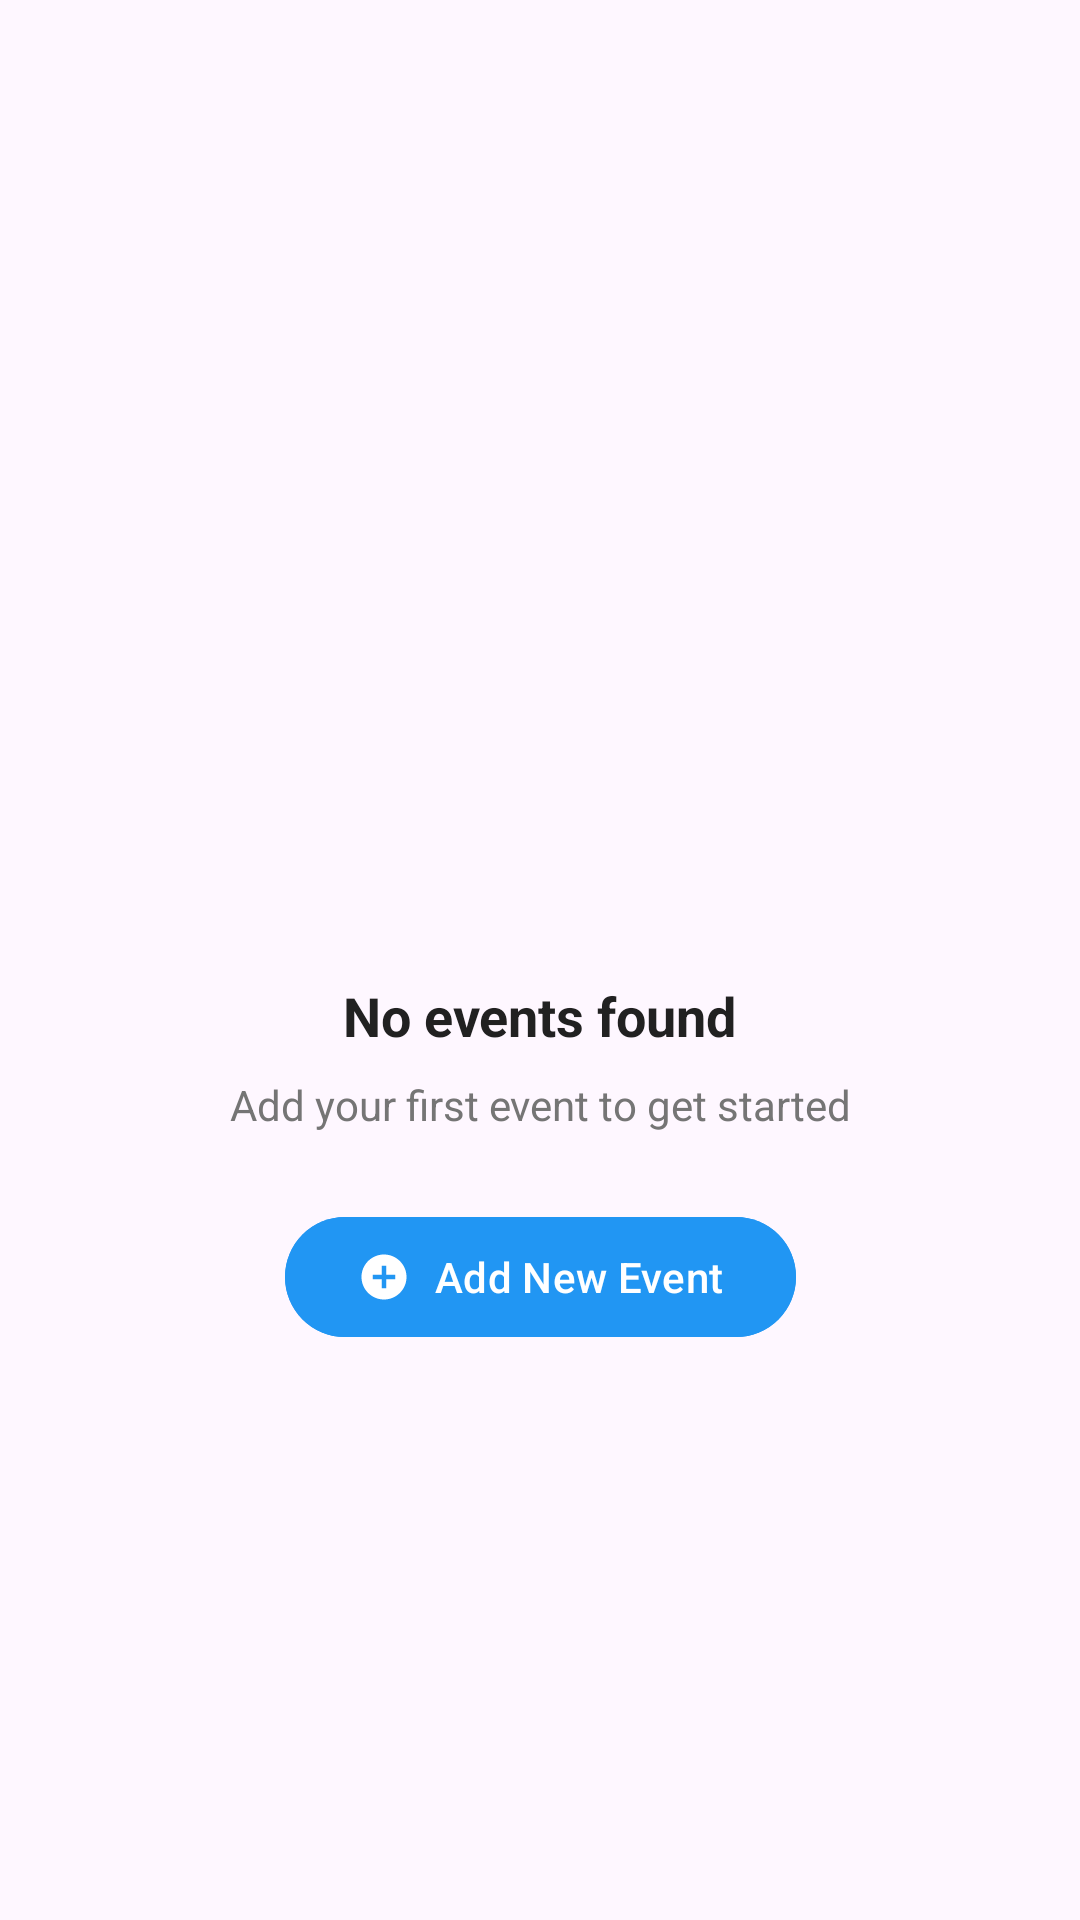

Reconstruct the res/layout file that produces this screen, plus the resources it refers to.
<!-- AndroidManifest.xml: application theme Theme.EventureTest -->
<!-- res/layout/layout_empty_events.xml -->
<?xml version="1.0" encoding="utf-8"?>
<androidx.constraintlayout.widget.ConstraintLayout xmlns:android="http://schemas.android.com/apk/res/android"
    xmlns:app="http://schemas.android.com/apk/res-auto"
    android:id="@+id/layoutEmptyEvents"
    android:layout_width="match_parent"
    android:layout_height="match_parent"
    android:padding="32dp">

    <ImageView
        android:id="@+id/ivEmptyState"
        android:layout_width="120dp"
        android:layout_height="120dp"
        android:alpha="0.5"
        android:src="@drawable/baseline_event_busy_24"
        app:layout_constraintBottom_toTopOf="@+id/tvEmptyTitle"
        app:layout_constraintEnd_toEndOf="parent"
        app:layout_constraintStart_toStartOf="parent"
        app:layout_constraintTop_toTopOf="parent"
        app:layout_constraintVertical_chainStyle="packed"
        app:tint="@color/admin_text_primary" />

    <TextView
        android:id="@+id/tvEmptyTitle"
        android:layout_width="wrap_content"
        android:layout_height="wrap_content"
        android:layout_marginTop="16dp"
        android:text="@string/no_events_found"
        android:textColor="@color/admin_text_primary"
        android:textSize="18sp"
        android:textStyle="bold"
        app:layout_constraintBottom_toTopOf="@+id/tvEmptySubtitle"
        app:layout_constraintEnd_toEndOf="parent"
        app:layout_constraintStart_toStartOf="parent"
        app:layout_constraintTop_toBottomOf="@+id/ivEmptyState" />

    <TextView
        android:id="@+id/tvEmptySubtitle"
        android:layout_width="0dp"
        android:layout_height="wrap_content"
        android:layout_marginTop="8dp"
        android:gravity="center"
        android:text="@string/add_first_event"
        android:textColor="@color/admin_text_secondary"
        android:textSize="14sp"
        app:layout_constraintBottom_toTopOf="@+id/btnAddFirstEvent"
        app:layout_constraintEnd_toEndOf="parent"
        app:layout_constraintStart_toStartOf="parent"
        app:layout_constraintTop_toBottomOf="@+id/tvEmptyTitle" />

    <com.google.android.material.button.MaterialButton
        android:id="@+id/btnAddFirstEvent"
        android:layout_width="wrap_content"
        android:layout_height="wrap_content"
        android:layout_marginTop="24dp"
        android:backgroundTint="@color/admin_primary"
        android:text="@string/add_new_event"
        android:textColor="@android:color/white"
        app:cornerRadius="24dp"
        app:icon="@drawable/baseline_add_circle_24"
        app:layout_constraintBottom_toBottomOf="parent"
        app:layout_constraintEnd_toEndOf="parent"
        app:layout_constraintStart_toStartOf="parent"
        app:layout_constraintTop_toBottomOf="@+id/tvEmptySubtitle" />

</androidx.constraintlayout.widget.ConstraintLayout>
<!-- resources referenced by this layout -->
<resources>
  <color name="admin_primary">#2196F3</color>
  <color name="admin_text_primary">#212121</color>
  <color name="admin_text_secondary">#757575</color>
  <!-- drawable baseline_add_circle_24 (drawable) -->
  <vector xmlns:android="http://schemas.android.com/apk/res/android" android:height="24dp" android:tint="#FA8703" android:viewportHeight="24" android:viewportWidth="24" android:width="24dp">
        
      <path android:fillColor="@android:color/white" android:pathData="M12,2C6.48,2 2,6.48 2,12s4.48,10 10,10 10,-4.48 10,-10S17.52,2 12,2zM17,13h-4v4h-2v-4L7,13v-2h4L11,7h2v4h4v2z"/>
      
  </vector>
  <string name="add_first_event">Add your first event to get started</string>
  <string name="add_new_event">Add New Event</string>
  <string name="no_events_found">No events found</string>
  <style name="Theme.EventureTest" parent="Theme.Material3.Light.NoActionBar">
          
          <item name="colorPrimary">@color/colorPrimary</item>
          <item name="colorOnPrimary">@android:color/white</item>
          <item name="android:statusBarColor" tools:targetApi="l">?attr/colorPrimary</item>
      </style>
  <color name="colorPrimary">#000000</color>
</resources>
